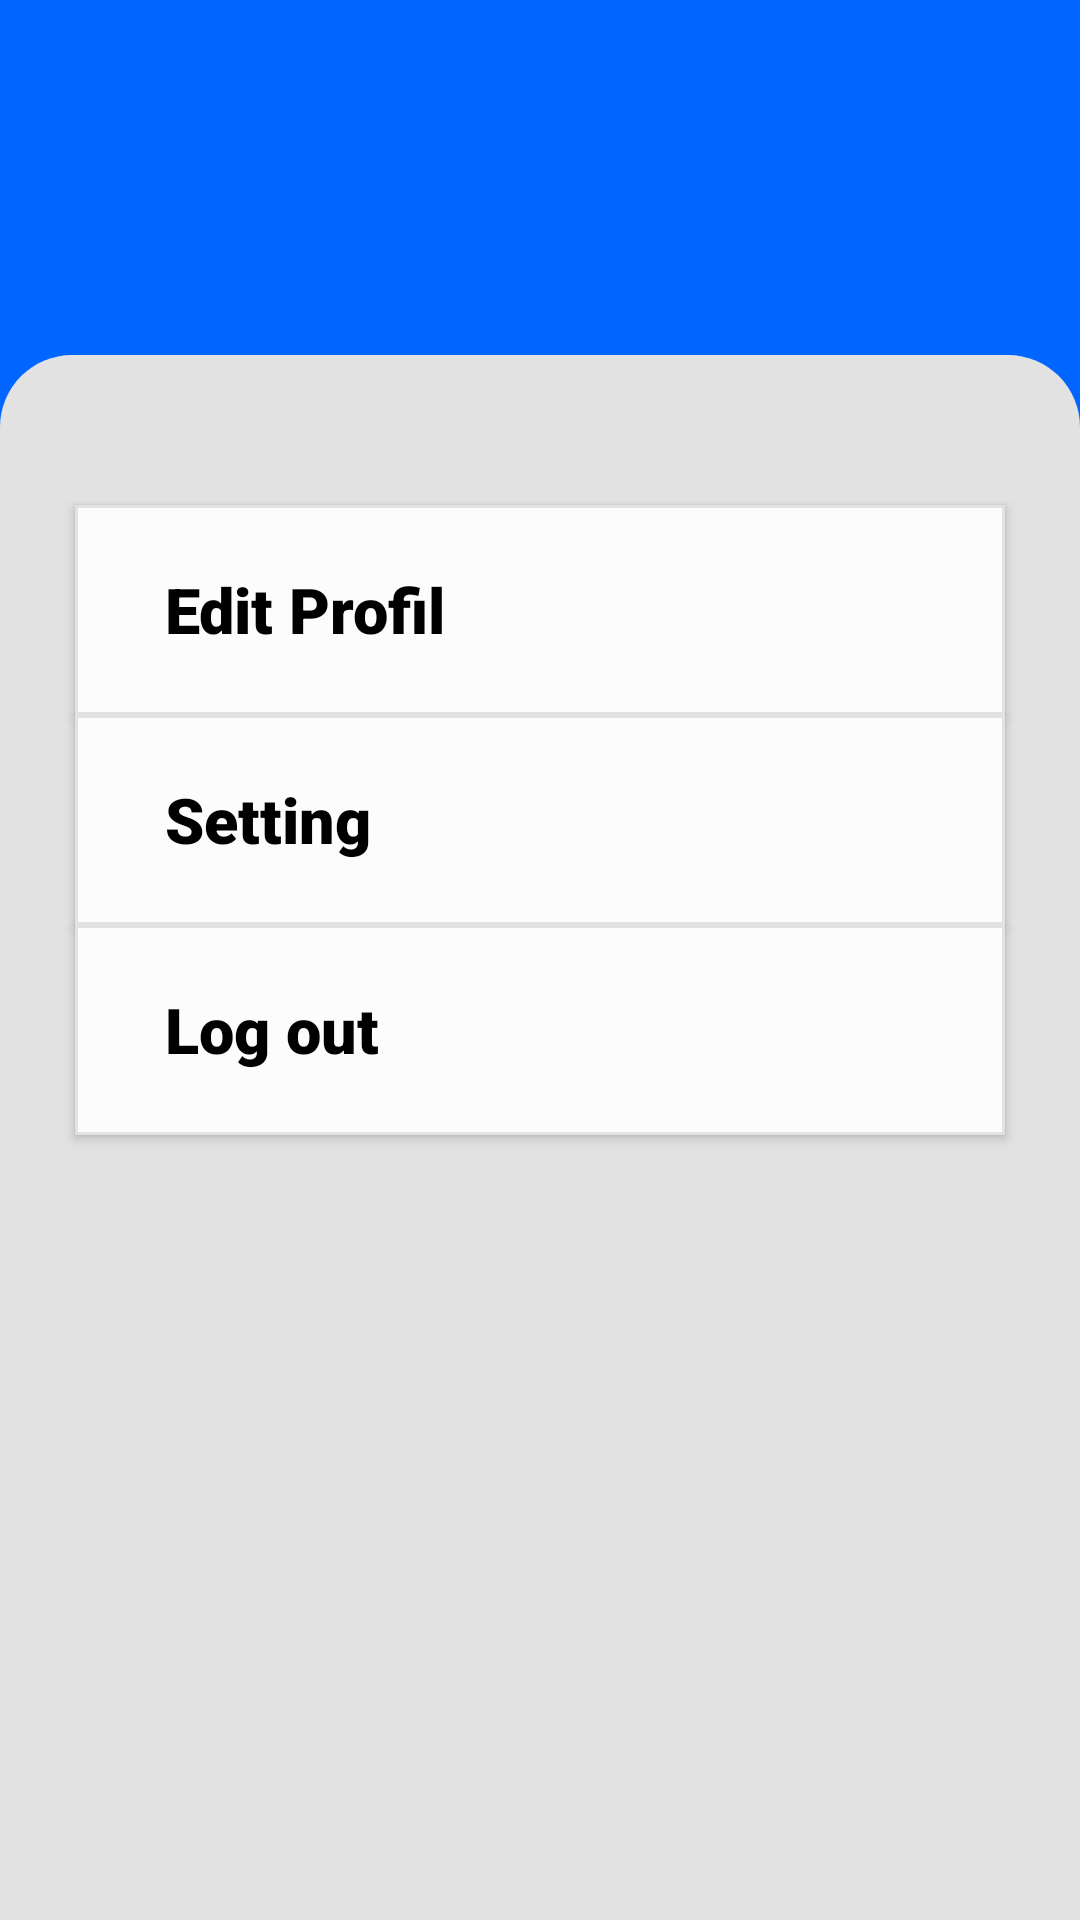

Layout XML and referenced resources for this Android screen:
<!-- AndroidManifest.xml: application theme Theme.SimpleMobileBanking -->
<!-- res/layout/fragment_profil.xml -->
<?xml version="1.0" encoding="utf-8"?>
<RelativeLayout xmlns:android="http://schemas.android.com/apk/res/android"
    xmlns:app="http://schemas.android.com/apk/res-auto"
    xmlns:tools="http://schemas.android.com/tools"
    android:layout_width="match_parent"
    android:layout_height="match_parent"
    tools:context=".fragment.ProfilFragment"
    android:background="@color/bg">

    <ImageView
        android:id="@+id/imageView7"
        android:layout_width="match_parent"
        android:layout_height="match_parent"
        android:layout_below="@+id/tvnoHp"
        android:layout_marginTop="24dp"
        android:src="@drawable/resourcebg2" />

    <androidx.appcompat.widget.AppCompatButton
        android:id="@+id/editprofil"
        style="@style/sanssBlack20"
        android:layout_width="match_parent"
        android:layout_height="70dp"
        android:layout_alignTop="@+id/imageView7"
        android:layout_marginStart="25dp"
        android:layout_marginTop="50dp"
        android:layout_marginEnd="25dp"
        android:background="@drawable/rectangle_set"
        android:paddingStart="30dp"
        android:text="Edit Profil"
        android:textAlignment="textStart"
        android:textSize="21sp" />

    <androidx.appcompat.widget.AppCompatButton
        android:id="@+id/buttonlogout"
        style="@style/sanssBlack20"
        android:layout_width="match_parent"
        android:layout_height="70dp"
        android:layout_below="@+id/btnsetting"
        android:layout_marginStart="25dp"
        android:layout_marginEnd="25dp"
        android:background="@drawable/rectangle_set"
        android:paddingStart="30dp"
        android:textSize="21sp"
        android:text="Log out"
        android:textAlignment="textStart" />

    <androidx.appcompat.widget.AppCompatButton
        android:id="@+id/btnsetting"
        style="@style/sanssBlack20"
        android:layout_width="match_parent"
        android:layout_height="70dp"
        android:layout_below="@+id/editprofil"
        android:layout_marginStart="25dp"
        android:layout_marginTop="0dp"
        android:layout_marginEnd="25dp"
        android:background="@drawable/rectangle_set"
        android:paddingStart="30dp"
        android:text="Setting"
        android:textAlignment="textStart"
        android:textSize="21sp" />

    <TextView
        android:id="@+id/tvUname"
        android:layout_width="wrap_content"
        android:layout_height="wrap_content"
        android:text=""
        android:layout_marginTop="20dp"
        android:layout_marginStart="30dp"
        style="@style/sanssWhite30"/>

    <TextView
        android:id="@+id/tvnoHp"
        android:layout_width="wrap_content"
        android:layout_height="wrap_content"
        android:text=""
        android:layout_marginTop="7dp"
        android:layout_marginStart="30dp"
        style="@style/sanssWhite30"
        android:textSize="20dp"
        android:layout_below="@id/tvUname"/>

</RelativeLayout>
<!-- resources referenced by this layout -->
<resources>
  <color name="bg">#0066FF</color>
  <!-- drawable rectangle_set (drawable) -->
  <?xml version="1.0" encoding="utf-8"?>
  <shape xmlns:android="http://schemas.android.com/apk/res/android"
      android:shape="rectangle">
      <solid android:color="#FDFCFC"/>
      <stroke android:color="@color/bg2" android:width="1dp"></stroke>
  </shape>
  <!-- drawable resourcebg2 (drawable) -->
  <?xml version="1.0" encoding="utf-8"?>
  <shape xmlns:android="http://schemas.android.com/apk/res/android"
      android:shape="rectangle">
      <corners android:topLeftRadius="24dp" android:topRightRadius="24dp"/>
      <solid android:color="@color/bg2"/>
  </shape>
  <style name="sanssBlack20">
          <item name="android:fontFamily">sans-serif-black</item>
          <item name="textAllCaps">false</item>
          <item name="android:textColor">@color/black</item>
          <item name="android:textSize">20sp</item>
      </style>
  <style name="sanssWhite30">
          <item name="android:fontFamily">sans-serif-black</item>
          <item name="textAllCaps">false</item>
          <item name="android:textColor">@color/white</item>
          <item name="android:textSize">30sp</item>
      </style>
  <style name="Theme.SimpleMobileBanking" parent="Base.Theme.SimpleMobileBanking" />
  <color name="bg2">#E2E2E2</color>
  <color name="black">#FF000000</color>
  <color name="white">#FFFFFFFF</color>
  <style name="Base.Theme.SimpleMobileBanking" parent="Theme.Material3.DayNight.NoActionBar">
          
          
      </style>
</resources>
